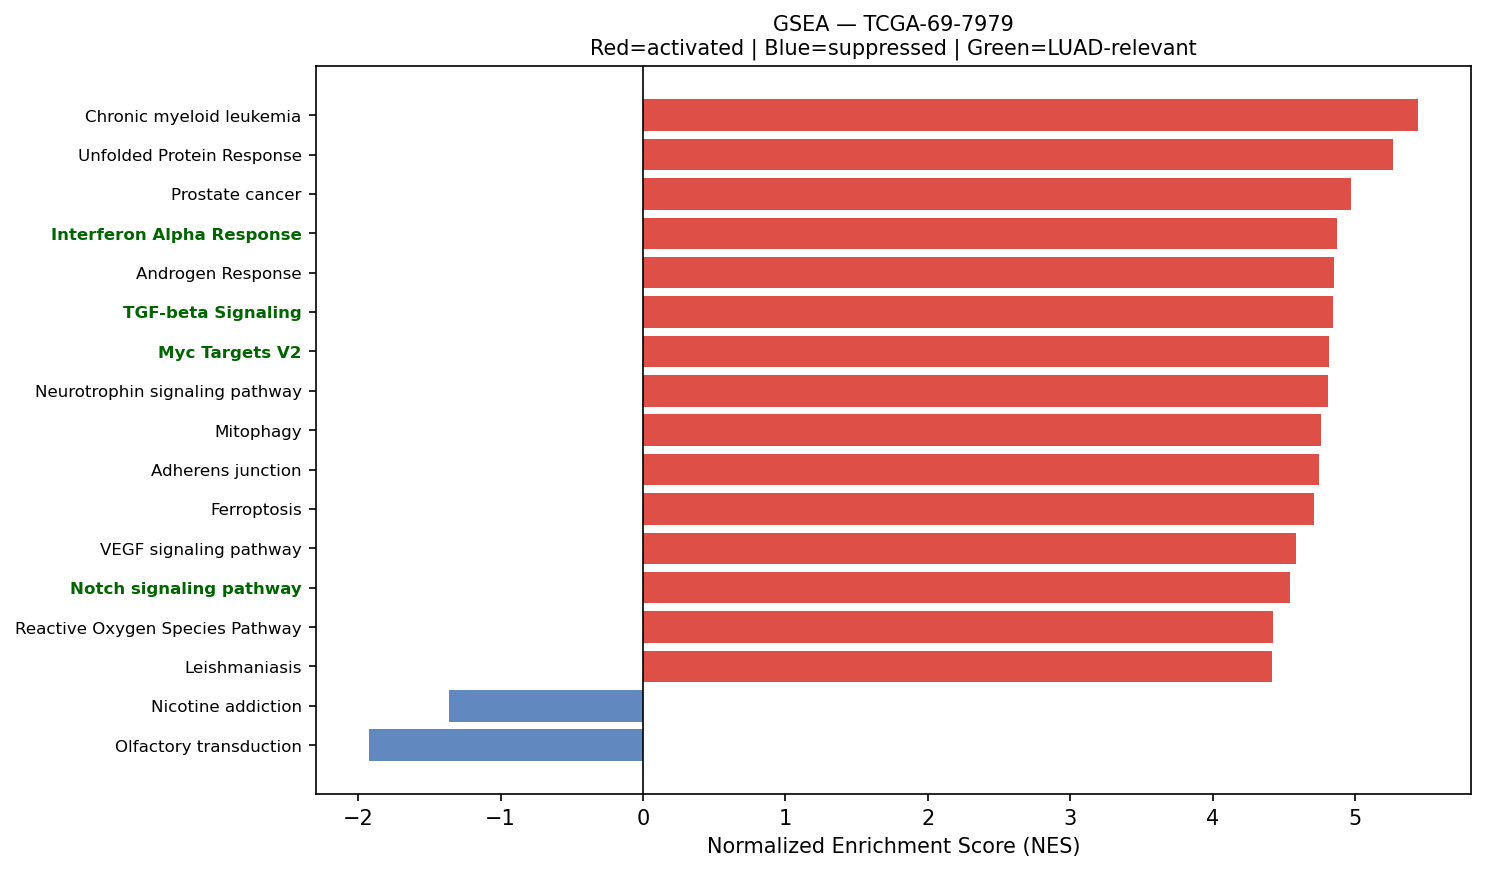

Source data for this figure (header and first rows):
Name	Term	ES	NES	NOM p-val	FDR q-val	FWER p-val	Tag %	Gene %	Lead_genes	gene_set_db	luad_relevant
prerank	Chronic myeloid leukemia	0.7306	5.44	0.0	0.0	0.0	67/76	22.28%	CCND1;NFKBIA;MAPK1;GADD45G;BCL2L1;GADD45…	KEGG_2021_Human	False
prerank	Unfolded Protein Response	0.7512	5.262	0.0	0.0	0.0	98/112	17.88%	EEF2;CALR;RPS14;HSPA5;XBP1;KDELR3;YWHAZ;…	MSigDB_Hallmark_2020	False
prerank	Prostate cancer	0.635	4.97	0.0	0.0	0.0	73/97	22.20%	HSP90AB1;GSTP1;HSP90AA1;CCND1;HSP90B1;CR…	KEGG_2021_Human	False
prerank	Interferon Alpha Response	0.705	4.868	0.0	0.0	0.0	87/97	27.43%	CD74;LY6E;HLA-C;IFITM3;B2M;LAMP3;TXNIP;W…	MSigDB_Hallmark_2020	True
prerank	Androgen Response	0.679	4.853	0.0	0.0	0.0	87/100	25.57%	KRT19;KRT8;B2M;SCD;DHCR24;H1-0;CCND1;XRC…	MSigDB_Hallmark_2020	False
prerank	TGF-beta Signaling	0.7639	4.847	0.0	0.0	0.0	46/54	18.22%	RHOA;SKI;JUNB;CDH1;RAB31;FURIN;FKBP1A;PP…	MSigDB_Hallmark_2020	True
prerank	Myc Targets V2	0.7277	4.817	0.0	0.0	0.0	49/57	20.31%	SRM;CBX3;FARSA;PES1;GNL3;HSPD1;TCOF1;MPH…	MSigDB_Hallmark_2020	True
prerank	Neurotrophin signaling pathway	0.6441	4.811	0.0	0.0	0.0	81/119	21.90%	RAC1;YWHAE;IRAK1;RHOA;MAGED1;CALM2;ATF4;…	KEGG_2021_Human	False
prerank	Mitophagy	0.7062	4.759	0.0	0.0	0.0	63/68	26.51%	UBC;RPS27A;TOMM7;ATF4;UBB;FIS1;UBA52;JUN…	KEGG_2021_Human	False
prerank	Adherens junction	0.6837	4.747	0.0	0.0	0.0	57/71	22.35%	ACTB;ACTG1;RAC1;ACTN4;RHOA;MAPK1;CDH1;PT…	KEGG_2021_Human	False
prerank	Ferroptosis	0.7257	4.711	0.0	0.0	0.0	34/41	20.15%	FTL;GPX4;CP;FTH1;SAT1;TFRC;NCOA4;ACSL1;V…	KEGG_2021_Human	False
prerank	VEGF signaling pathway	0.6337	4.581	0.0	0.0	0.0	46/59	25.77%	HSPB1;KDR;RAC1;VEGFA;MAPKAPK2;MAPK1;PTGS…	KEGG_2021_Human	False
prerank	Notch signaling pathway	0.6422	4.541	0.0	0.0	0.0	49/59	26.70%	APH1A;PSENEN;DVL1;NOTCH3;TLE2;DVL3;NCOR2…	KEGG_2021_Human	True
prerank	Reactive Oxygen Species Pathway	0.7609	4.421	0.0	0.0	0.0	39/48	16.41%	FTL;G6PD;TXN;GPX4;GPX3;PRDX1;PRDX6;NQO1;…	MSigDB_Hallmark_2020	False
prerank	Leishmaniasis	0.6794	4.414	0.0	0.0	0.0	48/74	18.22%	HLA-DRA;EEF1A1;MARCKSL1;HLA-DRB1;IRAK1;H…	KEGG_2021_Human	False
prerank	Pancreatic cancer	0.7001	4.395	0.0	0.0	0.0	70/76	27.27%	RAC1;CCND1;VEGFA;MAPK1;GADD45G;ERBB2;BCL…	KEGG_2021_Human	False
prerank	Lysine degradation	0.634	4.216	0.0	0.0	0.0	48/63	20.64%	ECHS1;PLOD1;COLGALT1;HADHA;ALDH3A2;PLOD3…	KEGG_2021_Human	False
prerank	Pertussis	0.6303	4.214	0.0	0.0	0.0	51/76	23.15%	CFL1;IRAK1;C1QB;RHOA;C1QC;C1QA;CALM2;MAP…	KEGG_2021_Human	False
prerank	Viral myocarditis	0.6646	4.141	0.0	0.0	0.0	39/57	18.69%	ACTB;ACTG1;HLA-DRA;HLA-B;HLA-A;HLA-C;RAC…	KEGG_2021_Human	False
prerank	Amino sugar and nucleotide sugar metabol…	0.6638	4.088	0.0	0.0	0.0	41/48	26.88%	GPI;GFPT1;CYB5R3;GFUS;UAP1;UGDH;PGM2;HK2…	KEGG_2021_Human	False
prerank	Bladder cancer	0.7379	4.03	0.0	0.0	0.0	37/41	24.05%	CCND1;MMP2;VEGFA;MAPK1;CDH1;ERBB2;DAPK3;…	KEGG_2021_Human	False
prerank	Pyrimidine metabolism	0.5516	4	0.0	0.0	0.0	41/56	25.17%	TK1;CMPK1;NME4;RRM1;ENTPD6;CANT1;NME3;DT…	KEGG_2021_Human	False
prerank	Bacterial invasion of epithelial cells	0.6851	3.988	0.0	0.0	0.0	53/77	15.56%	ACTB;ACTG1;FN1;RAC1;RHOA;ARPC3;ACTR2;CLT…	KEGG_2021_Human	False
prerank	Glutathione metabolism	0.6486	3.96	0.0	0.0	0.0	39/56	20.35%	GSTP1;G6PD;PGD;GPX4;GPX3;GPX1;PRDX6;IDH1…	KEGG_2021_Human	False
prerank	Legionellosis	0.6499	3.959	0.0	0.0	0.0	40/57	22.14%	EEF1A1;ARF1;HSPA8;RAB1A;NFKBIA;EEF1A2;VC…	KEGG_2021_Human	False
prerank	RNA polymerase	0.7458	3.93	0.0	0.0	0.0	26/31	19.83%	POLR2L;POLR2B;POLR2J;POLR2A;POLR2K;POLR2…	KEGG_2021_Human	True
prerank	Glycosaminoglycan biosynthesis	0.5675	3.918	0.0	0.0	0.0	29/53	20.26%	B3GNT7;B4GALT1;NDST1;CHPF;CHPF2;B3GNT2;S…	KEGG_2021_Human	False
prerank	Proteasome	0.7185	3.913	0.0	0.0	0.0	39/46	17.73%	PSMB4;PSMB3;PSMA7;PSMD4;PSMD2;PSMB5;PSMB…	KEGG_2021_Human	False
prerank	Fc gamma R-mediated phagocytosis	0.6668	3.892	0.0	0.0	0.0	74/96	25.92%	MARCKSL1;RAC1;CFL1;ARPC3;ACTR2;MAPK1;ARF…	KEGG_2021_Human	False
prerank	Non-small cell lung cancer	0.65	3.884	0.0	0.0	0.0	58/72	27.06%	CCND1;MAPK1;GADD45G;ERBB2;KIF5B;STAT3;GA…	KEGG_2021_Human	False
prerank	Glioma	0.6322	3.879	0.0	0.0	0.0	55/75	25.77%	CCND1;CALM2;MAPK1;CALM1;GADD45G;GADD45B;…	KEGG_2021_Human	False
prerank	SNARE interactions in vesicular transpor…	0.7181	3.876	0.0	0.0	0.0	29/33	24.61%	VAMP8;VAMP3;STX5;VAMP7;YKT6;VAMP5;VAMP2;…	KEGG_2021_Human	False
prerank	Inositol phosphate metabolism	0.6082	3.844	0.0	0.0	0.0	58/73	28.31%	TPI1;IMPA2;PI4KB;CDIPT;PIP5K1A;PIP4K2C;I…	KEGG_2021_Human	False
prerank	Antigen processing and presentation	0.6558	3.819	0.0	0.0	0.0	45/70	16.98%	CD74;HLA-DRA;HSP90AB1;HSP90AA1;CALR;HLA-…	KEGG_2021_Human	False
prerank	B cell receptor signaling pathway	0.6226	3.809	0.0	0.0	0.0	62/79	28.62%	RAC1;NFKBIA;MAPK1;CD81;JUN;IFITM1;GRB2;M…	KEGG_2021_Human	False
prerank	Fluid shear stress and atherosclerosis	0.6546	3.793	0.0	0.0	0.0	91/138	19.24%	ACTB;ACTG1;HSP90AB1;GSTP1;HSP90AA1;SDC1;…	KEGG_2021_Human	False
prerank	Homologous recombination	0.5774	3.775	0.0	0.0	0.0	31/41	28.22%	POLD2;RPA2;RPA1;RBBP8;SSBP1;BRCC3;SEM1;P…	KEGG_2021_Human	False
prerank	Relaxin signaling pathway	0.5324	3.774	0.0	0.0	0.0	78/129	22.51%	COL1A1;COL3A1;COL1A2;GNB2;GNAS;CREB3;MMP…	KEGG_2021_Human	False
prerank	p53 signaling pathway	0.6815	3.762	0.0	0.0	0.0	56/73	22.67%	SFN;CCND1;IGFBP3;GADD45G;EI24;PERP;BCL2L…	KEGG_2021_Human	True
prerank	Cysteine and methionine metabolism	0.5751	3.751	0.0	0.0	0.0	38/49	25.84%	LDHA;MDH2;SRM;MDH1;TST;MAT2A;AHCYL1;PSAT…	KEGG_2021_Human	False
prerank	Fructose and mannose metabolism	0.6689	3.726	0.0	0.0	0.0	26/33	23.48%	TPI1;GFUS;PFKP;FBP1;HK2;PFKL;PFKFB3;HK1;…	KEGG_2021_Human	False
prerank	Notch Signaling	0.735	3.7	0.0	0.0	0.0	27/32	21.17%	APH1A;CCND1;PSENEN;NOTCH3;PPARD;HES1;DTX…	MSigDB_Hallmark_2020	True
prerank	DNA replication	0.6705	3.68	0.0	0.0	0.0	27/36	18.72%	PCNA;MCM3;MCM7;POLD2;POLE3;POLE4;RFC2;RP…	KEGG_2021_Human	False
prerank	Vibrio cholerae infection	0.6482	3.64	0.0	0.0	0.0	33/50	17.86%	ACTB;ACTG1;ARF1;KDELR2;KDELR3;KDELR1;SEC…	KEGG_2021_Human	False
prerank	Circadian rhythm	0.6131	3.637	0.0	0.0	0.0	26/30	26.71%	PER1;CSNK1E;BHLHE40;CSNK1D;CUL1;CLOCK;RB…	KEGG_2021_Human	False
prerank	NF-kappa B signaling pathway	0.6092	3.628	0.0	0.0	0.0	74/101	29.05%	IRAK1;ICAM1;NFKBIA;PTGS2;GADD45G;BCL2L1;…	KEGG_2021_Human	False
prerank	Central carbon metabolism in cancer	0.5817	3.595	0.0	0.0	0.0	49/70	21.58%	G6PD;PKM;LDHA;SLC1A5;IDH1;IDH2;MAPK1;ERB…	KEGG_2021_Human	False
prerank	Valine, leucine and isoleucine degradati…	0.6334	3.577	0.0	0.0	0.0	37/48	21.05%	ECHS1;HSD17B10;HADHA;ALDH3A2;HIBADH;MMUT…	KEGG_2021_Human	False
prerank	Base excision repair	0.7048	3.565	0.0	0.0	0.0	32/33	28.25%	PCNA;APEX1;POLD2;POLE3;POLE4;FEN1;HMGB1;…	KEGG_2021_Human	False
prerank	Apical Surface	0.5433	3.541	0.0	0.0	0.0	28/44	26.63%	HSPB1;APP;B4GALT1;FLOT2;EPHB4;CX3CL1;LYN…	MSigDB_Hallmark_2020	False
prerank	Chagas disease	0.5605	3.526	0.0	0.0	0.0	65/101	25.77%	CALR;IRAK1;C1QB;GNAS;C1QC;C1QA;NFKBIA;MA…	KEGG_2021_Human	False
prerank	Biosynthesis of unsaturated fatty acids	0.646	3.503	0.0	0.0	0.0	25/27	30.89%	SCD;FADS2;ELOVL5;ELOVL1;HSD17B4;HACD3;TE…	KEGG_2021_Human	False
prerank	Propanoate metabolism	0.6798	3.495	0.0	0.0	0.0	25/34	20.27%	ECHS1;LDHA;HADHA;SUCLG1;ACSS2;MMUT;BCKDH…	KEGG_2021_Human	False
prerank	Nucleotide excision repair	0.6079	3.495	0.0	0.0	0.0	37/46	26.02%	PCNA;CUL4A;CETN2;POLD2;RAD23B;POLE3;RAD2…	KEGG_2021_Human	False
prerank	Basal transcription factors	0.6128	3.48	0.0	0.0	0.0	36/44	26.60%	GTF2F1;TAF7;TAF13;TAF11;TAF15;GTF2IRD1;E…	KEGG_2021_Human	False
prerank	Acute myeloid leukemia	0.6564	3.462	0.0	0.0	0.0	52/67	23.00%	JUP;EIF4EBP1;CCND1;MAPK1;STAT3;PPARD;CD1…	KEGG_2021_Human	False
prerank	Protein export	0.7831	3.45	0.0	0.0	0.0	17/23	8.78%	HSPA5;SEC61A1;SRP9;SRP72;SRPRA;SEC61B;SR…	KEGG_2021_Human	False
prerank	Thyroid cancer	0.7343	3.436	0.0	0.0	0.0	26/37	13.46%	CCND1;MAPK1;GADD45G;CDH1;GADD45B;NCOA4;T…	KEGG_2021_Human	False
prerank	Tryptophan metabolism	0.5479	3.425	0.0	0.0	0.0	24/42	20.27%	ECHS1;HADHA;ALDH3A2;DLST;ALDH1B1;CAT;ALD…	KEGG_2021_Human	False
prerank	Vasopressin-regulated water reabsorption	0.635	3.419	0.0	0.0	0.0	35/44	19.96%	AQP3;GNAS;CREB3;DYNLL1;RAB11B;ARHGDIA;DC…	KEGG_2021_Human	False
... 105 more rows
